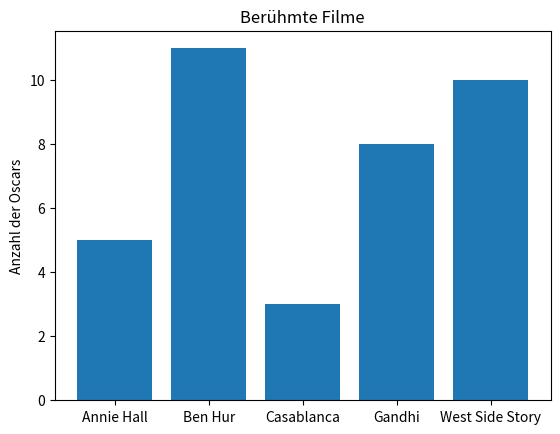

Source code (Python):
import matplotlib.pyplot as plt

movies = ["Annie Hall", "Ben Hur", "Casablanca", "Gandhi", "West Side Story"]
num_oscars = [5, 11, 3, 8, 10]

# Balken haben per Default die Breite 0.8, daher fügen wir zur linken
# Koordinate 0.1 hinzu, so daß die Balken zentriert sind
xs = [i + 0.1 for i, _ in enumerate(movies)]

# Plotte die Balken mit den Koordinaten der linken Seite [xs] und der
# Höhe [num_oscars]
plt.bar(xs, num_oscars)
plt.title("Berühmte Filme")
plt.ylabel("Anzahl der Oscars")
# Beschrifte die x-Achse mit dem Namen der Filme in der Mitte der Balken
plt.xticks([i + 0.1 for i, _ in enumerate(movies)], movies)

plt.show()
